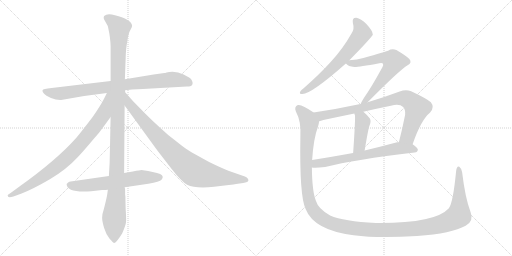
t = 0.00 s
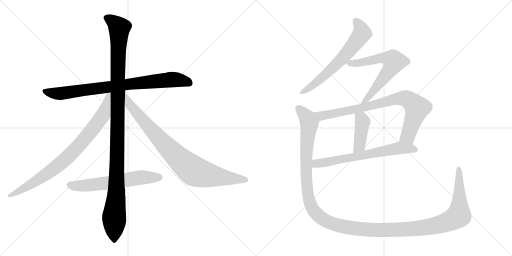
t = 2.03 s
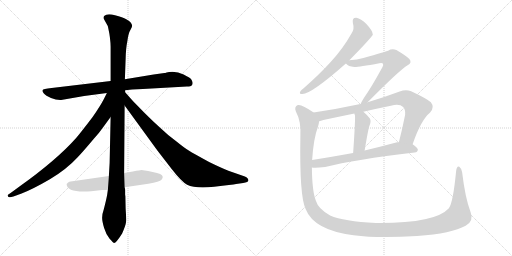
t = 4.06 s
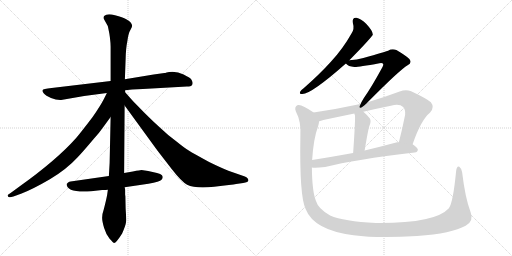
t = 6.09 s
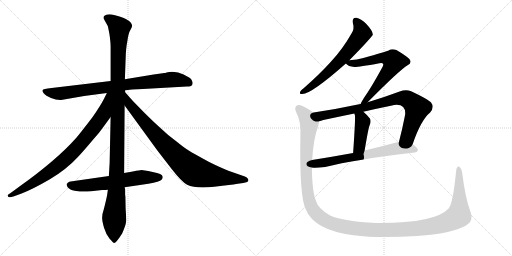
t = 8.12 s
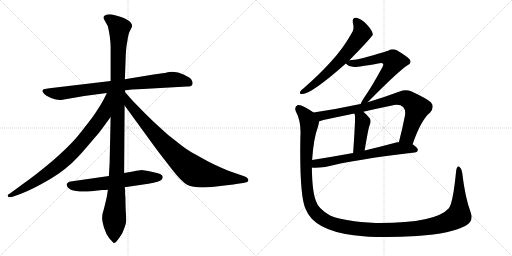
t = 10.15 s

The animated SVG that drew these frames (rendered in a browser with its animation timeline set to each time). Animation: 11 CSS @keyframes rules; one cycle of 10.15 s.

<svg version="1.1" viewBox="0 0 2048 1024" xmlns="http://www.w3.org/2000/svg">
  <g stroke="lightgray" stroke-dasharray="1,1" stroke-width="1" transform="scale(4, 4)">
    <line x1="0" y1="0" x2="256" y2="256"></line>
    <line x1="256" y1="0" x2="0" y2="256"></line>
    <line x1="128" y1="0" x2="128" y2="256"></line>
    <line x1="0" y1="128" x2="256" y2="128"></line>
    <line x1="256" y1="0" x2="512" y2="256"></line>
    <line x1="512" y1="0" x2="256" y2="256"></line>
    <line x1="384" y1="0" x2="384" y2="256"></line>
    <line x1="256" y1="128" x2="512" y2="128"></line>
  </g>
<g transform="scale(1, -1) translate(0, -850)">
   <style type="text/css">
    @keyframes keyframes0 {
      from {
       stroke: black;
       stroke-dashoffset: 844;
       stroke-width: 128;
       }
       73% {
       animation-timing-function: step-end;
       stroke: black;
       stroke-dashoffset: 0;
       stroke-width: 128;
       }
       to {
       stroke: black;
       stroke-width: 1024;
       }
       }
       #make-me-a-hanzi-animation-0 {
         animation: keyframes0 0.936849s both;
         animation-delay: 0.000000s;
         animation-timing-function: linear;
       }
    @keyframes keyframes1 {
      from {
       stroke: black;
       stroke-dashoffset: 1176;
       stroke-width: 128;
       }
       79% {
       animation-timing-function: step-end;
       stroke: black;
       stroke-dashoffset: 0;
       stroke-width: 128;
       }
       to {
       stroke: black;
       stroke-width: 1024;
       }
       }
       #make-me-a-hanzi-animation-1 {
         animation: keyframes1 1.207031s both;
         animation-delay: 0.936849s;
         animation-timing-function: linear;
       }
    @keyframes keyframes2 {
      from {
       stroke: black;
       stroke-dashoffset: 844;
       stroke-width: 128;
       }
       73% {
       animation-timing-function: step-end;
       stroke: black;
       stroke-dashoffset: 0;
       stroke-width: 128;
       }
       to {
       stroke: black;
       stroke-width: 1024;
       }
       }
       #make-me-a-hanzi-animation-2 {
         animation: keyframes2 0.936849s both;
         animation-delay: 2.143880s;
         animation-timing-function: linear;
       }
    @keyframes keyframes3 {
      from {
       stroke: black;
       stroke-dashoffset: 885;
       stroke-width: 128;
       }
       74% {
       animation-timing-function: step-end;
       stroke: black;
       stroke-dashoffset: 0;
       stroke-width: 128;
       }
       to {
       stroke: black;
       stroke-width: 1024;
       }
       }
       #make-me-a-hanzi-animation-3 {
         animation: keyframes3 0.970215s both;
         animation-delay: 3.080729s;
         animation-timing-function: linear;
       }
    @keyframes keyframes4 {
      from {
       stroke: black;
       stroke-dashoffset: 622;
       stroke-width: 128;
       }
       67% {
       animation-timing-function: step-end;
       stroke: black;
       stroke-dashoffset: 0;
       stroke-width: 128;
       }
       to {
       stroke: black;
       stroke-width: 1024;
       }
       }
       #make-me-a-hanzi-animation-4 {
         animation: keyframes4 0.756185s both;
         animation-delay: 4.050944s;
         animation-timing-function: linear;
       }
    @keyframes keyframes5 {
      from {
       stroke: black;
       stroke-dashoffset: 649;
       stroke-width: 128;
       }
       68% {
       animation-timing-function: step-end;
       stroke: black;
       stroke-dashoffset: 0;
       stroke-width: 128;
       }
       to {
       stroke: black;
       stroke-width: 1024;
       }
       }
       #make-me-a-hanzi-animation-5 {
         animation: keyframes5 0.778158s both;
         animation-delay: 4.807129s;
         animation-timing-function: linear;
       }
    @keyframes keyframes6 {
      from {
       stroke: black;
       stroke-dashoffset: 658;
       stroke-width: 128;
       }
       68% {
       animation-timing-function: step-end;
       stroke: black;
       stroke-dashoffset: 0;
       stroke-width: 128;
       }
       to {
       stroke: black;
       stroke-width: 1024;
       }
       }
       #make-me-a-hanzi-animation-6 {
         animation: keyframes6 0.785482s both;
         animation-delay: 5.585287s;
         animation-timing-function: linear;
       }
    @keyframes keyframes7 {
      from {
       stroke: black;
       stroke-dashoffset: 840;
       stroke-width: 128;
       }
       73% {
       animation-timing-function: step-end;
       stroke: black;
       stroke-dashoffset: 0;
       stroke-width: 128;
       }
       to {
       stroke: black;
       stroke-width: 1024;
       }
       }
       #make-me-a-hanzi-animation-7 {
         animation: keyframes7 0.933594s both;
         animation-delay: 6.370769s;
         animation-timing-function: linear;
       }
    @keyframes keyframes8 {
      from {
       stroke: black;
       stroke-dashoffset: 420;
       stroke-width: 128;
       }
       58% {
       animation-timing-function: step-end;
       stroke: black;
       stroke-dashoffset: 0;
       stroke-width: 128;
       }
       to {
       stroke: black;
       stroke-width: 1024;
       }
       }
       #make-me-a-hanzi-animation-8 {
         animation: keyframes8 0.591797s both;
         animation-delay: 7.304363s;
         animation-timing-function: linear;
       }
    @keyframes keyframes9 {
      from {
       stroke: black;
       stroke-dashoffset: 674;
       stroke-width: 128;
       }
       69% {
       animation-timing-function: step-end;
       stroke: black;
       stroke-dashoffset: 0;
       stroke-width: 128;
       }
       to {
       stroke: black;
       stroke-width: 1024;
       }
       }
       #make-me-a-hanzi-animation-9 {
         animation: keyframes9 0.798503s both;
         animation-delay: 7.896160s;
         animation-timing-function: linear;
       }
    @keyframes keyframes10 {
      from {
       stroke: black;
       stroke-dashoffset: 1479;
       stroke-width: 128;
       }
       83% {
       animation-timing-function: step-end;
       stroke: black;
       stroke-dashoffset: 0;
       stroke-width: 128;
       }
       to {
       stroke: black;
       stroke-width: 1024;
       }
       }
       #make-me-a-hanzi-animation-10 {
         animation: keyframes10 1.453613s both;
         animation-delay: 8.694663s;
         animation-timing-function: linear;
       }
</style>
<path d="M 747.5 504.0 Q 764.5 504.0 767.5 509.0 Q 770.5 514.0 770.5 518.5 Q 770.5 523.0 766.5 530.5 Q 762.5 538.0 734.5 552.0 Q 706.5 566.0 676.5 562.0 L 666.5 560.0 Q 660.5 558.0 657.5 558.0 L 614.5 552.0 L 499.5 533.0 L 442.5 526.0 L 206.5 498.0 Q 171.5 494.0 170.0 489.5 Q 168.5 485.0 175.5 476.5 Q 182.5 468.0 204.0 458.5 Q 225.5 449.0 244.5 450.0 L 336.5 466.0 L 427.5 478.0 L 500.5 489.0 L 528.5 492.0 L 571.5 494.0 L 747.5 504.0 Z" fill="lightgray"></path> 
<path d="M 499.5 533.0 L 502.5 614.0 Q 503.5 658.0 509.5 686.0 Q 513.5 717.0 521.0 729.5 Q 528.5 742.0 528.5 747.0 Q 528.5 752.0 523.5 759.5 Q 518.5 767.0 505.0 773.5 Q 491.5 780.0 460.0 789.0 Q 428.5 798.0 416.5 786.0 Q 413.5 782.0 415.5 774.0 L 425.5 756.0 Q 431.5 747.0 432.5 740.0 L 437.5 715.0 L 439.5 701.0 Q 442.5 676.0 442.5 664.0 L 442.5 526.0 L 442.5 382.0 L 438.5 198.0 L 435.5 146.0 L 431.5 91.0 L 428.5 70.0 Q 424.5 49.0 415.5 14.0 Q 408.5 -6.0 408.5 -20.5 Q 408.5 -35.0 416.5 -61.5 Q 424.5 -88.0 438.5 -105.0 Q 453.5 -122.0 456.5 -122.0 Q 464.5 -122.0 488.5 -84.0 Q 502.5 -51.0 504.0 -38.5 Q 505.5 -26.0 502.5 16.0 L 501.5 65.0 L 500.5 71.0 L 500.5 90.0 Q 500.5 95.0 498.5 101.0 L 496.5 158.0 L 498.5 428.0 L 500.5 481.0 L 500.5 489.0 L 499.5 533.0 Z" fill="lightgray"></path> 
<path d="M 427.5 478.0 L 414.5 452.0 Q 400.5 425.0 370.5 382.0 Q 322.5 319.0 304.5 298.0 Q 225.5 209.0 76.5 103.0 L 46.5 81.0 Q 30.5 71.0 30.5 68.0 Q 30.5 56.0 53.5 64.0 L 86.5 76.0 Q 132.5 94.0 199.5 133.0 Q 265.5 172.0 311.5 222.0 Q 332.5 244.0 374.5 294.0 Q 397.5 319.0 412.5 341.0 L 442.5 382.0 C 523.5 493.0 440.5 505.0 427.5 478.0 Z" fill="lightgray"></path> 
<path d="M 498.5 428.0 L 629.5 248.0 L 687.5 173.0 Q 726.5 123.0 748.5 111.0 Q 781.5 95.0 856.5 103.0 Q 930.5 111.0 944.5 114.0 L 972.5 118.0 Q 993.5 121.0 993.5 128.0 Q 993.5 138.0 979.5 144.0 L 913.5 167.0 Q 881.5 180.0 836.5 202.0 Q 772.5 237.0 756.5 247.0 Q 740.5 256.0 703.5 286.0 Q 669.5 311.0 639.5 340.0 Q 612.5 364.0 579.5 397.0 L 532.5 445.0 L 500.5 481.0 C 480.5 503.0 480.5 452.0 498.5 428.0 Z" fill="lightgray"></path> 
<path d="M 435.5 146.0 L 282.5 124.0 Q 277.5 124.0 272.5 120.0 Q 267.5 116.0 266.5 114.0 Q 266.5 78.0 364.5 85.0 L 408.5 90.0 Q 424.5 90.0 431.5 91.0 L 498.5 101.0 L 593.5 115.0 Q 639.5 124.0 646.0 131.0 Q 652.5 138.0 650.5 144.0 Q 650.5 155.0 610.5 162.5 Q 570.5 170.0 566.0 170.0 Q 561.5 170.0 531.5 164.0 L 496.5 158.0 L 435.5 146.0 Z" fill="lightgray"></path> 
<path d="M 1397.5 609.0 Q 1488.5 702.0 1491.5 712.0 Q 1490.5 713.0 1490.5 715.0 Q 1489.5 728.0 1465.5 754.0 Q 1443.5 776.0 1425.5 779.0 Q 1407.5 780.0 1411.5 758.0 Q 1418.5 734.0 1406.5 717.0 Q 1372.5 656.0 1323.5 603.0 Q 1277.5 552.0 1214.5 497.0 Q 1204.5 490.0 1200.5 483.0 Q 1196.5 473.0 1209.5 474.0 Q 1245.5 474.0 1383.5 596.0 L 1397.5 609.0 Z" fill="lightgray"></path> 
<path d="M 1470.5 441.0 Q 1599.5 571.0 1630.5 589.0 Q 1649.5 599.0 1637.5 614.0 Q 1624.5 627.0 1585.5 650.0 Q 1567.5 657.0 1552.5 647.0 Q 1542.5 643.0 1453.5 618.0 Q 1428.5 611.0 1397.5 609.0 C 1369.5 607.0 1369.5 607.0 1383.5 596.0 Q 1392.5 584.0 1417.5 582.0 Q 1430.5 581.0 1517.5 597.0 Q 1527.5 600.0 1531.5 596.0 Q 1535.5 592.0 1529.5 581.0 Q 1483.5 497.0 1455.5 458.0 Q 1445.5 442.0 1442.5 434.0 C 1429.5 407.0 1449.5 420.0 1470.5 441.0 Z" fill="lightgray"></path> 
<path d="M 1650.5 273.0 Q 1683.5 370.0 1720.5 400.0 Q 1739.5 421.0 1723.5 441.0 Q 1704.5 457.0 1644.5 485.0 Q 1623.5 494.0 1598.5 484.0 Q 1531.5 459.0 1470.5 441.0 L 1442.5 434.0 Q 1438.5 434.0 1436.5 433.0 Q 1348.5 414.0 1254.5 400.0 C 1224.5 395.0 1247.5 357.0 1276.5 365.0 Q 1283.5 366.0 1293.5 370.0 Q 1354.5 383.0 1417.5 396.0 L 1453.5 403.0 Q 1508.5 416.0 1563.5 427.0 Q 1597.5 437.0 1612.5 422.0 Q 1622.5 412.0 1620.5 391.0 Q 1608.5 330.0 1595.5 281.0 C 1588.5 252.0 1640.5 245.0 1650.5 273.0 Z" fill="lightgray"></path> 
<path d="M 1417.5 396.0 Q 1417.5 393.0 1419.5 390.0 Q 1422.5 381.0 1412.5 238.0 C 1410.5 208.0 1453.5 218.0 1458.5 248.0 Q 1473.5 338.0 1478.5 349.0 Q 1485.5 365.0 1479.5 376.0 Q 1466.5 392.0 1453.5 403.0 C 1430.5 423.0 1408.5 425.0 1417.5 396.0 Z" fill="lightgray"></path> 
<path d="M 1247.5 180.0 Q 1259.5 177.0 1300.5 182.0 Q 1417.5 212.0 1658.5 240.0 Q 1670.5 241.0 1671.5 251.0 Q 1671.5 258.0 1650.5 273.0 L 1595.5 281.0 Q 1591.5 282.0 1588.5 281.0 Q 1521.5 263.0 1458.5 248.0 L 1412.5 238.0 Q 1324.5 222.0 1248.5 210.0 C 1218.5 205.0 1217.5 182.0 1247.5 180.0 Z" fill="lightgray"></path> 
<path d="M 1882.5 1.0 Q 1860.5 59.0 1848.5 161.0 Q 1845.5 177.0 1837.5 183.0 Q 1827.5 189.0 1824.5 166.0 Q 1812.5 40.0 1795.5 17.0 Q 1740.5 -44.0 1503.5 -42.0 Q 1374.5 -35.0 1320.5 -12.0 Q 1272.5 15.0 1263.5 47.0 Q 1248.5 84.0 1247.5 180.0 L 1248.5 210.0 Q 1254.5 298.0 1271.5 342.0 Q 1275.5 355.0 1276.5 365.0 C 1281.5 383.0 1279.5 384.0 1254.5 400.0 Q 1206.5 434.0 1191.5 430.0 Q 1175.5 423.0 1183.5 404.0 Q 1205.5 364.0 1201.5 303.0 Q 1197.5 66.0 1222.5 14.0 Q 1255.5 -71.0 1414.5 -91.0 Q 1513.5 -104.0 1668.5 -94.0 Q 1807.5 -84.0 1862.5 -53.0 Q 1896.5 -35.0 1882.5 1.0 Z" fill="lightgray"></path> 
      <clipPath id="make-me-a-hanzi-clip-0">
      <path d="M 747.5 504.0 Q 764.5 504.0 767.5 509.0 Q 770.5 514.0 770.5 518.5 Q 770.5 523.0 766.5 530.5 Q 762.5 538.0 734.5 552.0 Q 706.5 566.0 676.5 562.0 L 666.5 560.0 Q 660.5 558.0 657.5 558.0 L 614.5 552.0 L 499.5 533.0 L 442.5 526.0 L 206.5 498.0 Q 171.5 494.0 170.0 489.5 Q 168.5 485.0 175.5 476.5 Q 182.5 468.0 204.0 458.5 Q 225.5 449.0 244.5 450.0 L 336.5 466.0 L 427.5 478.0 L 500.5 489.0 L 528.5 492.0 L 571.5 494.0 L 747.5 504.0 Z" fill="lightgray"></path>
      </clipPath>
      <path clip-path="url(#make-me-a-hanzi-clip-0)" d="M 176.5 485.0 L 239.5 476.0 L 685.5 532.0 L 731.5 528.0 L 758.5 517.0 " fill="none" id="make-me-a-hanzi-animation-0" stroke-dasharray="716 1432" stroke-linecap="round"></path>

      <clipPath id="make-me-a-hanzi-clip-1">
      <path d="M 499.5 533.0 L 502.5 614.0 Q 503.5 658.0 509.5 686.0 Q 513.5 717.0 521.0 729.5 Q 528.5 742.0 528.5 747.0 Q 528.5 752.0 523.5 759.5 Q 518.5 767.0 505.0 773.5 Q 491.5 780.0 460.0 789.0 Q 428.5 798.0 416.5 786.0 Q 413.5 782.0 415.5 774.0 L 425.5 756.0 Q 431.5 747.0 432.5 740.0 L 437.5 715.0 L 439.5 701.0 Q 442.5 676.0 442.5 664.0 L 442.5 526.0 L 442.5 382.0 L 438.5 198.0 L 435.5 146.0 L 431.5 91.0 L 428.5 70.0 Q 424.5 49.0 415.5 14.0 Q 408.5 -6.0 408.5 -20.5 Q 408.5 -35.0 416.5 -61.5 Q 424.5 -88.0 438.5 -105.0 Q 453.5 -122.0 456.5 -122.0 Q 464.5 -122.0 488.5 -84.0 Q 502.5 -51.0 504.0 -38.5 Q 505.5 -26.0 502.5 16.0 L 501.5 65.0 L 500.5 71.0 L 500.5 90.0 Q 500.5 95.0 498.5 101.0 L 496.5 158.0 L 498.5 428.0 L 500.5 481.0 L 500.5 489.0 L 499.5 533.0 Z" fill="lightgray"></path>
      </clipPath>
      <path clip-path="url(#make-me-a-hanzi-clip-1)" d="M 427.5 779.0 L 446.5 769.0 L 477.5 738.0 L 465.5 76.0 L 456.5 -14.0 L 456.5 -116.0 " fill="none" id="make-me-a-hanzi-animation-1" stroke-dasharray="1048 2096" stroke-linecap="round"></path>

      <clipPath id="make-me-a-hanzi-clip-2">
      <path d="M 427.5 478.0 L 414.5 452.0 Q 400.5 425.0 370.5 382.0 Q 322.5 319.0 304.5 298.0 Q 225.5 209.0 76.5 103.0 L 46.5 81.0 Q 30.5 71.0 30.5 68.0 Q 30.5 56.0 53.5 64.0 L 86.5 76.0 Q 132.5 94.0 199.5 133.0 Q 265.5 172.0 311.5 222.0 Q 332.5 244.0 374.5 294.0 Q 397.5 319.0 412.5 341.0 L 442.5 382.0 C 523.5 493.0 440.5 505.0 427.5 478.0 Z" fill="lightgray"></path>
      </clipPath>
      <path clip-path="url(#make-me-a-hanzi-clip-2)" d="M 435.5 473.0 L 413.5 392.0 L 334.5 289.0 L 283.5 234.0 L 179.5 148.0 L 36.5 67.0 " fill="none" id="make-me-a-hanzi-animation-2" stroke-dasharray="716 1432" stroke-linecap="round"></path>

      <clipPath id="make-me-a-hanzi-clip-3">
      <path d="M 498.5 428.0 L 629.5 248.0 L 687.5 173.0 Q 726.5 123.0 748.5 111.0 Q 781.5 95.0 856.5 103.0 Q 930.5 111.0 944.5 114.0 L 972.5 118.0 Q 993.5 121.0 993.5 128.0 Q 993.5 138.0 979.5 144.0 L 913.5 167.0 Q 881.5 180.0 836.5 202.0 Q 772.5 237.0 756.5 247.0 Q 740.5 256.0 703.5 286.0 Q 669.5 311.0 639.5 340.0 Q 612.5 364.0 579.5 397.0 L 532.5 445.0 L 500.5 481.0 C 480.5 503.0 480.5 452.0 498.5 428.0 Z" fill="lightgray"></path>
      </clipPath>
      <path clip-path="url(#make-me-a-hanzi-clip-3)" d="M 502.5 474.0 L 517.5 432.0 L 600.5 335.0 L 721.5 209.0 L 768.5 171.0 L 823.5 151.0 L 985.5 130.0 " fill="none" id="make-me-a-hanzi-animation-3" stroke-dasharray="757 1514" stroke-linecap="round"></path>

      <clipPath id="make-me-a-hanzi-clip-4">
      <path d="M 435.5 146.0 L 282.5 124.0 Q 277.5 124.0 272.5 120.0 Q 267.5 116.0 266.5 114.0 Q 266.5 78.0 364.5 85.0 L 408.5 90.0 Q 424.5 90.0 431.5 91.0 L 498.5 101.0 L 593.5 115.0 Q 639.5 124.0 646.0 131.0 Q 652.5 138.0 650.5 144.0 Q 650.5 155.0 610.5 162.5 Q 570.5 170.0 566.0 170.0 Q 561.5 170.0 531.5 164.0 L 496.5 158.0 L 435.5 146.0 Z" fill="lightgray"></path>
      </clipPath>
      <path clip-path="url(#make-me-a-hanzi-clip-4)" d="M 275.5 111.0 L 350.5 107.0 L 559.5 140.0 L 638.5 141.0 " fill="none" id="make-me-a-hanzi-animation-4" stroke-dasharray="494 988" stroke-linecap="round"></path>

      <clipPath id="make-me-a-hanzi-clip-5">
      <path d="M 1397.5 609.0 Q 1488.5 702.0 1491.5 712.0 Q 1490.5 713.0 1490.5 715.0 Q 1489.5 728.0 1465.5 754.0 Q 1443.5 776.0 1425.5 779.0 Q 1407.5 780.0 1411.5 758.0 Q 1418.5 734.0 1406.5 717.0 Q 1372.5 656.0 1323.5 603.0 Q 1277.5 552.0 1214.5 497.0 Q 1204.5 490.0 1200.5 483.0 Q 1196.5 473.0 1209.5 474.0 Q 1245.5 474.0 1383.5 596.0 L 1397.5 609.0 Z" fill="lightgray"></path>
      </clipPath>
      <path clip-path="url(#make-me-a-hanzi-clip-5)" d="M 1423.5 765.0 L 1441.5 741.0 L 1447.5 716.0 L 1418.5 675.0 L 1309.5 557.0 L 1246.5 505.0 L 1208.5 482.0 " fill="none" id="make-me-a-hanzi-animation-5" stroke-dasharray="521 1042" stroke-linecap="round"></path>

      <clipPath id="make-me-a-hanzi-clip-6">
      <path d="M 1470.5 441.0 Q 1599.5 571.0 1630.5 589.0 Q 1649.5 599.0 1637.5 614.0 Q 1624.5 627.0 1585.5 650.0 Q 1567.5 657.0 1552.5 647.0 Q 1542.5 643.0 1453.5 618.0 Q 1428.5 611.0 1397.5 609.0 C 1369.5 607.0 1369.5 607.0 1383.5 596.0 Q 1392.5 584.0 1417.5 582.0 Q 1430.5 581.0 1517.5 597.0 Q 1527.5 600.0 1531.5 596.0 Q 1535.5 592.0 1529.5 581.0 Q 1483.5 497.0 1455.5 458.0 Q 1445.5 442.0 1442.5 434.0 C 1429.5 407.0 1449.5 420.0 1470.5 441.0 Z" fill="lightgray"></path>
      </clipPath>
      <path clip-path="url(#make-me-a-hanzi-clip-6)" d="M 1390.5 596.0 L 1425.5 597.0 L 1528.5 618.0 L 1552.5 616.0 L 1575.5 604.0 L 1559.5 571.0 L 1473.5 456.0 L 1456.5 448.0 L 1449.5 437.0 " fill="none" id="make-me-a-hanzi-animation-6" stroke-dasharray="530 1060" stroke-linecap="round"></path>

      <clipPath id="make-me-a-hanzi-clip-7">
      <path d="M 1650.5 273.0 Q 1683.5 370.0 1720.5 400.0 Q 1739.5 421.0 1723.5 441.0 Q 1704.5 457.0 1644.5 485.0 Q 1623.5 494.0 1598.5 484.0 Q 1531.5 459.0 1470.5 441.0 L 1442.5 434.0 Q 1438.5 434.0 1436.5 433.0 Q 1348.5 414.0 1254.5 400.0 C 1224.5 395.0 1247.5 357.0 1276.5 365.0 Q 1283.5 366.0 1293.5 370.0 Q 1354.5 383.0 1417.5 396.0 L 1453.5 403.0 Q 1508.5 416.0 1563.5 427.0 Q 1597.5 437.0 1612.5 422.0 Q 1622.5 412.0 1620.5 391.0 Q 1608.5 330.0 1595.5 281.0 C 1588.5 252.0 1640.5 245.0 1650.5 273.0 Z" fill="lightgray"></path>
      </clipPath>
      <path clip-path="url(#make-me-a-hanzi-clip-7)" d="M 1262.5 397.0 L 1284.5 386.0 L 1444.5 417.0 L 1568.5 451.0 L 1623.5 456.0 L 1653.5 436.0 L 1668.5 418.0 L 1631.5 305.0 L 1603.5 286.0 " fill="none" id="make-me-a-hanzi-animation-7" stroke-dasharray="712 1424" stroke-linecap="round"></path>

      <clipPath id="make-me-a-hanzi-clip-8">
      <path d="M 1417.5 396.0 Q 1417.5 393.0 1419.5 390.0 Q 1422.5 381.0 1412.5 238.0 C 1410.5 208.0 1453.5 218.0 1458.5 248.0 Q 1473.5 338.0 1478.5 349.0 Q 1485.5 365.0 1479.5 376.0 Q 1466.5 392.0 1453.5 403.0 C 1430.5 423.0 1408.5 425.0 1417.5 396.0 Z" fill="lightgray"></path>
      </clipPath>
      <path clip-path="url(#make-me-a-hanzi-clip-8)" d="M 1423.5 395.0 L 1450.5 363.0 L 1438.5 269.0 L 1417.5 251.0 " fill="none" id="make-me-a-hanzi-animation-8" stroke-dasharray="292 584" stroke-linecap="round"></path>

      <clipPath id="make-me-a-hanzi-clip-9">
      <path d="M 1247.5 180.0 Q 1259.5 177.0 1300.5 182.0 Q 1417.5 212.0 1658.5 240.0 Q 1670.5 241.0 1671.5 251.0 Q 1671.5 258.0 1650.5 273.0 L 1595.5 281.0 Q 1591.5 282.0 1588.5 281.0 Q 1521.5 263.0 1458.5 248.0 L 1412.5 238.0 Q 1324.5 222.0 1248.5 210.0 C 1218.5 205.0 1217.5 182.0 1247.5 180.0 Z" fill="lightgray"></path>
      </clipPath>
      <path clip-path="url(#make-me-a-hanzi-clip-9)" d="M 1252.5 187.0 L 1264.5 196.0 L 1592.5 257.0 L 1661.5 251.0 " fill="none" id="make-me-a-hanzi-animation-9" stroke-dasharray="546 1092" stroke-linecap="round"></path>

      <clipPath id="make-me-a-hanzi-clip-10">
      <path d="M 1882.5 1.0 Q 1860.5 59.0 1848.5 161.0 Q 1845.5 177.0 1837.5 183.0 Q 1827.5 189.0 1824.5 166.0 Q 1812.5 40.0 1795.5 17.0 Q 1740.5 -44.0 1503.5 -42.0 Q 1374.5 -35.0 1320.5 -12.0 Q 1272.5 15.0 1263.5 47.0 Q 1248.5 84.0 1247.5 180.0 L 1248.5 210.0 Q 1254.5 298.0 1271.5 342.0 Q 1275.5 355.0 1276.5 365.0 C 1281.5 383.0 1279.5 384.0 1254.5 400.0 Q 1206.5 434.0 1191.5 430.0 Q 1175.5 423.0 1183.5 404.0 Q 1205.5 364.0 1201.5 303.0 Q 1197.5 66.0 1222.5 14.0 Q 1255.5 -71.0 1414.5 -91.0 Q 1513.5 -104.0 1668.5 -94.0 Q 1807.5 -84.0 1862.5 -53.0 Q 1896.5 -35.0 1882.5 1.0 Z" fill="lightgray"></path>
      </clipPath>
      <path clip-path="url(#make-me-a-hanzi-clip-10)" d="M 1195.5 416.0 L 1227.5 380.0 L 1237.5 357.0 L 1223.5 202.0 L 1235.5 54.0 L 1259.5 2.0 L 1283.5 -21.0 L 1319.5 -41.0 L 1407.5 -63.0 L 1551.5 -71.0 L 1676.5 -64.0 L 1791.5 -37.0 L 1835.5 -10.0 L 1834.5 174.0 " fill="none" id="make-me-a-hanzi-animation-10" stroke-dasharray="1351 2702" stroke-linecap="round"></path>

</g>
</svg>
